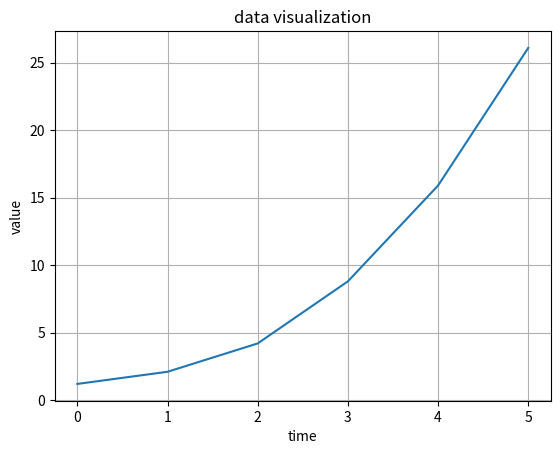
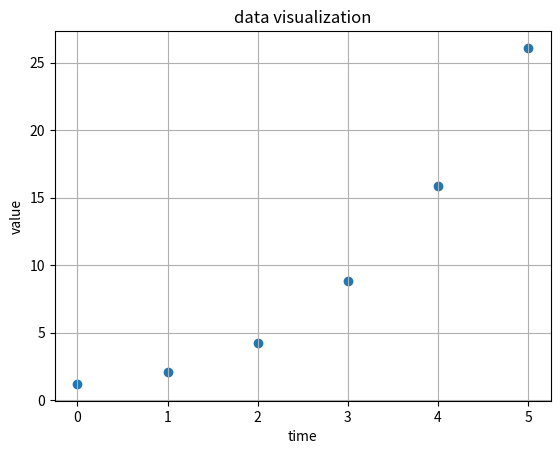

Here is the Python script that generated these plots, in order:
import numpy as np
import matplotlib.pyplot as plt


#=================================Block 1=================================#
a = np.array([3, 7, 2, 9, 12, 5, 8, 4, 15, 6])

def task_1(a):
    print(np.sum(a))
    print(np.mean(a))
    print(np.min(a),np.max(a))
    print(np.argmin(a), np.argmax(a))
    return
#task_1(a)

#print(a[a>7])
#print(a[a%2==0])
#print(a[(a%2==0)&(a>6)])
#print(a[(a>=5)&(a<=12)])

#=================================Block 2=================================#

A = np.array([
    [1, 2, 3],
    [4, 5, 6],
    [7, 8, 9],
    [10, 11, 12]
])

def task_2(A):
    print(A.shape) #num of rows num of columns 
    print(np.sum(A)) #sum of all values  
    print(np.sum(A, axis=0)) #sum by columns
    print(np.sum(A, axis=1)) #sum by rows
#task_2(A)

def task_3(A):
    for x in range(A.shape[1]):
        print(f'sum of {x+1} column {np.sum(A,axis=0)[x]}, it\'s mean: {np.mean(A,axis=0)[x]}, it\'s max: {np.max(A,axis=0)[x]}')
    for x in range(A.shape[0]):
        print(f'sum of {x+1} row {np.sum(A,axis=1)[x]}, it\'s mean: {np.mean(A,axis=1)[x]}, it\'s max: {np.max(A,axis=1)[x]}')


#task_3(A)

#=================================Block 3=================================#

x = np.array([0, 1, 2, 3, 4, 5]) #time
y = np.array([1.2, 2.1, 4.2, 8.8, 15.9, 26.1]) #value

def task_4(x,y):
    print(f'y mean: {np.mean(y)}, min: {np.min(y)}, max: {np.max(y)}')
    print(f'y reaches it\'s max at x = {x[np.argmax(y)]}')
    print(f'y values above average: {y[y>np.mean(y)]} corresponding x-values: {x[np.where(y>np.mean(y))]}')


#task_4(x,y)

#=================================Block 4=================================#

plt.plot(x, y)
plt.title('data visualization')
plt.xlabel('time')
plt.ylabel('value')
plt.grid(True)
plt.show()

plt.scatter(x,y)
plt.title('data visualization')
plt.xlabel('time')
plt.ylabel('value')
plt.grid(True)
plt.show()
